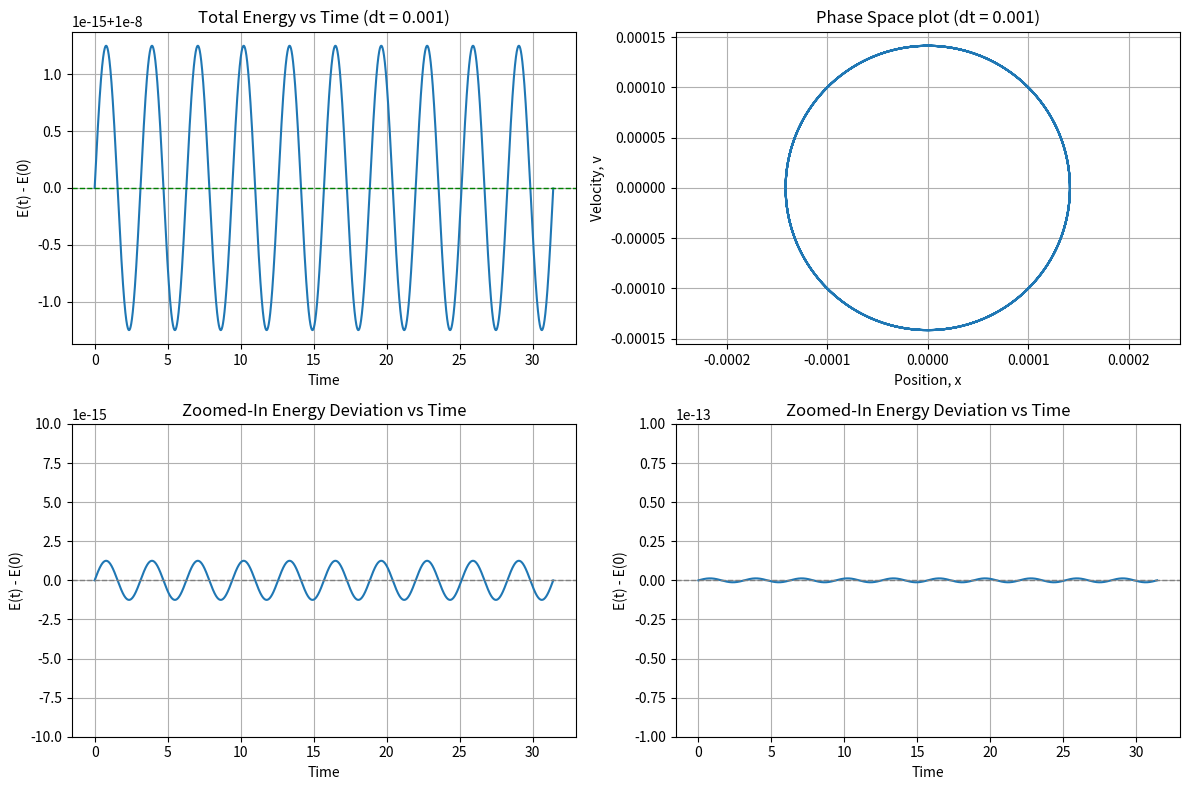

Write the Python code that produced this figure.
import numpy as np 
import matplotlib.pyplot as plt 

### Define parameters 
m = 1.0 
k = 1.0 
T_period = 2 * np.pi * 5
dt = 0.001
n_steps = int(T_period / dt)
t = np.linspace(0, T_period, n_steps)

### Initialise arrays 
x = np.zeros(n_steps)
v = np.zeros(n_steps)
a = np.zeros(n_steps)
K = np.zeros(n_steps)
U = np.zeros(n_steps)
E = np.zeros(n_steps)

### Define initial conditions 
x[0] = 1e-4
v[0] = 1e-4
a[0] = - (k / m) * x[0]

### Compute intial kinetic, potential and total energy
K[0] = 0.5 * m * v[0]**2
U[0] = 0.5 * k * x[0]**2
E[0] = K[0] + U[0]

for i in range(n_steps - 1):
        ### Update position, velocity and acceleration 
        x[i+1] = x[i] + v[i] * dt + (0.5 * a[i] * dt**2)
        a[i + 1] = - (k / m) * x[i + 1]
        v[i + 1] = v[i] + (0.5 * dt * (a[i] + a[i + 1]))

        ### Compute the updated energies 
        K[i + 1] = 0.5 * m * v[i + 1]**2
        U[i + 1] = 0.5 * k * x[i + 1]**2
        E[i + 1] = K[i + 1] + U[i + 1]

### Create three subplots
fig, axs = plt.subplots(2, 2, figsize=(12, 8))

### First subplot
axs[0, 0].plot(t, E)
axs[0, 0].set_title(f"Total Energy vs Time (dt = {dt})")
axs[0, 0].set_xlabel("Time")
axs[0, 0].set_ylabel("E(t) - E(0)")
axs[0, 0].axhline(E[0], color='green', linestyle='--', linewidth=1)
axs[0, 0].grid(True)

### Second subplot
axs[0, 1].plot(x, v)
axs[0, 1].set_title(f"Phase Space plot (dt = {dt})")
axs[0, 1].set_xlabel("Position, x")
axs[0, 1].set_ylabel("Velocity, v")
axs[0, 1].grid(True)
axs[0, 1].axis("equal")

### Third subplot
axs[1, 0].plot(t, E - E[0])
axs[1, 0].set_title("Zoomed-In Energy Deviation vs Time")
axs[1, 0].set_xlabel("Time")
axs[1, 0].set_ylabel("E(t) - E(0)")
axs[1, 0].set_ylim(-1e-14, 1e-14)
axs[1, 0].axhline(0, color='gray', linestyle='--', linewidth=1)
axs[1, 0].grid(True)

### Fourth subplot
axs[1, 1].plot(t, E - E[0])
axs[1, 1].set_title("Zoomed-In Energy Deviation vs Time")
axs[1, 1].set_xlabel("Time")
axs[1, 1].set_ylabel("E(t) - E(0)")
axs[1, 1].set_ylim(-1e-13, 1e-13)
axs[1, 1].axhline(0, color='gray', linestyle='--', linewidth=1)
axs[1, 1].grid(True)

plt.tight_layout()
plt.show()

